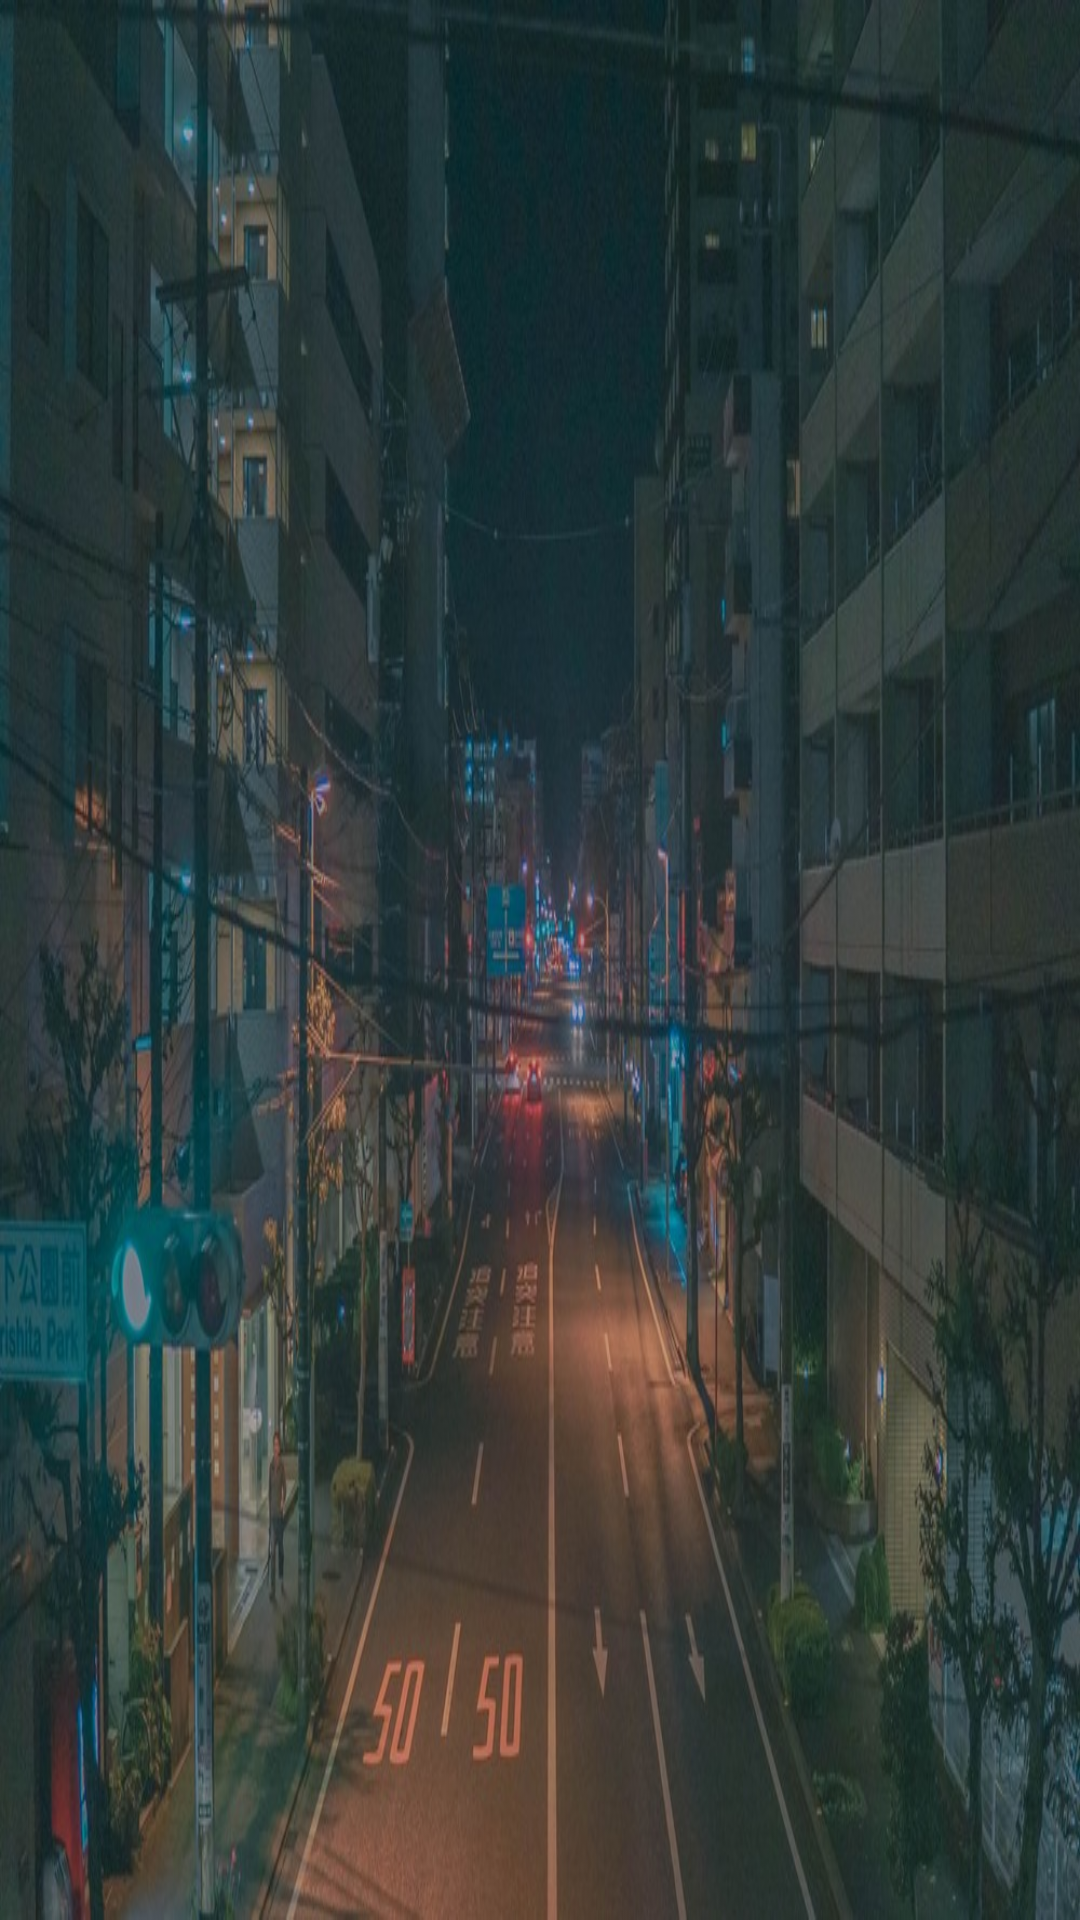

Produce the Android XML layout that renders to this screen, including the resource entries it uses.
<!-- AndroidManifest.xml: application theme Theme.Karsanime -->
<!-- res/layout/nav_header_main.xml -->
<?xml version="1.0" encoding="utf-8"?>
<LinearLayout xmlns:android="http://schemas.android.com/apk/res/android"
    xmlns:tools="http://schemas.android.com/tools"
    android:layout_width="match_parent"
    android:layout_height="180dp"
    android:background="@drawable/app_bar_background"
    android:gravity="bottom"
    android:orientation="vertical"
    android:paddingStart="@dimen/dimen_16dp"
    android:paddingTop="@dimen/dimen_16dp"
    android:paddingEnd="@dimen/dimen_16dp"
    android:paddingBottom="@dimen/dimen_16dp"
    tools:ignore="Overdraw">
</LinearLayout>
<!-- resources referenced by this layout -->
<resources>
  <dimen name="dimen_16dp">16dp</dimen>
  <!-- drawable app_bar_background: jpg bitmap (drawable, 141353 bytes) -->
  <style name="Theme.Karsanime" parent="Theme.MaterialComponents.DayNight.DarkActionBar">
          <item name="windowActionBar">false</item>
          <item name="windowNoTitle">true</item>
          <item name="colorPrimary">@color/elm</item>
          <item name="colorSecondary">@color/grey</item>
          <item name="colorSecondaryVariant">@color/elm</item>
          <item name="colorSurface">@color/white</item>
          <item name="colorAccent">@color/dark</item>
          <item name="colorOnBackground">@color/grey</item>
      </style>
  <color name="elm">#206b82</color>
  <color name="grey">#F6F3F3</color>
  <color name="white">#FFFFFFFF</color>
  <color name="dark">#171d25</color>
</resources>
